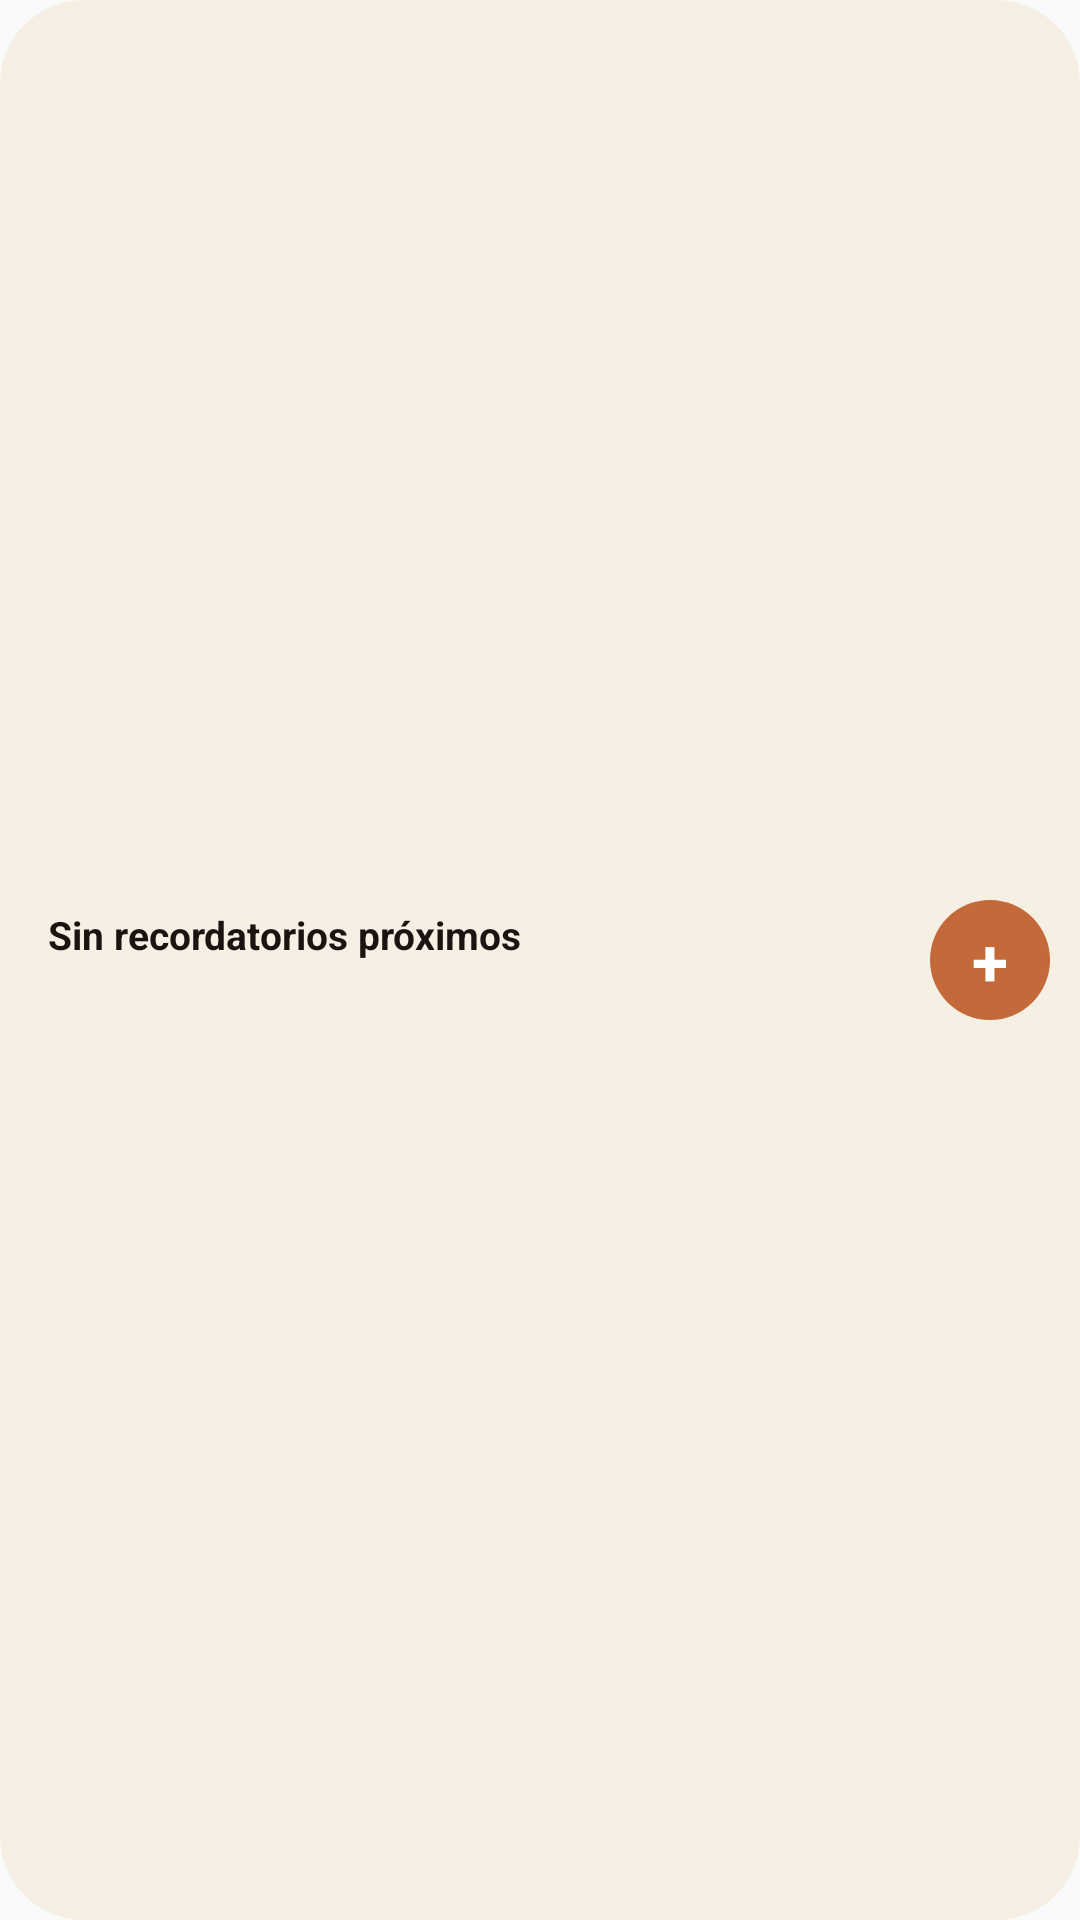

Android layout source for this screen:
<!-- AndroidManifest.xml: application theme Theme.Daytesk -->
<!-- res/layout/widget_recordatorio.xml -->
<?xml version="1.0" encoding="utf-8"?>
<LinearLayout xmlns:android="http://schemas.android.com/apk/res/android"
    android:id="@+id/recordatorio_widget_root"
    android:layout_width="match_parent"
    android:layout_height="match_parent"
    android:background="@drawable/widget_background"
    android:gravity="center_vertical"
    android:orientation="horizontal"
    android:paddingStart="16dp"
    android:paddingEnd="10dp"
    android:paddingTop="8dp"
    android:paddingBottom="8dp">

    <LinearLayout
        android:layout_width="0dp"
        android:layout_height="wrap_content"
        android:layout_weight="1"
        android:orientation="vertical">

        <TextView
            android:id="@+id/recordatorio_widget_title"
            android:layout_width="match_parent"
            android:layout_height="wrap_content"
            android:ellipsize="end"
            android:maxLines="2"
            android:text="@string/widget_recordatorio_empty"
            android:textColor="#1A1410"
            android:textSize="13sp"
            android:textStyle="bold" />

        <TextView
            android:id="@+id/recordatorio_widget_when"
            android:layout_width="match_parent"
            android:layout_height="wrap_content"
            android:layout_marginTop="2dp"
            android:ellipsize="end"
            android:maxLines="1"
            android:textColor="#8A8178"
            android:textSize="11sp" />
    </LinearLayout>

    <TextView
        android:id="@+id/recordatorio_widget_add"
        android:layout_width="40dp"
        android:layout_height="40dp"
        android:layout_marginStart="8dp"
        android:background="@drawable/widget_add_button"
        android:contentDescription="@string/widget_recordatorio_add"
        android:gravity="center"
        android:text="+"
        android:textColor="#FFFFFF"
        android:textSize="22sp"
        android:textStyle="bold" />
</LinearLayout>
<!-- resources referenced by this layout -->
<resources>
  <!-- drawable widget_add_button (drawable) -->
  <?xml version="1.0" encoding="utf-8"?>
  <shape xmlns:android="http://schemas.android.com/apk/res/android"
      android:shape="oval">
      <solid android:color="#C46A3A" />
  </shape>
  <!-- drawable widget_background (drawable) -->
  <?xml version="1.0" encoding="utf-8"?>
  <shape xmlns:android="http://schemas.android.com/apk/res/android"
      android:shape="rectangle">
      <solid android:color="#F6EFE4" />
      <corners android:radius="28dp" />
  </shape>
  <string name="widget_recordatorio_add">Nuevo recordatorio</string>
  <string name="widget_recordatorio_empty">Sin recordatorios próximos</string>
  <style name="Theme.Daytesk" parent="android:Theme.Material.Light.NoActionBar" />
</resources>
